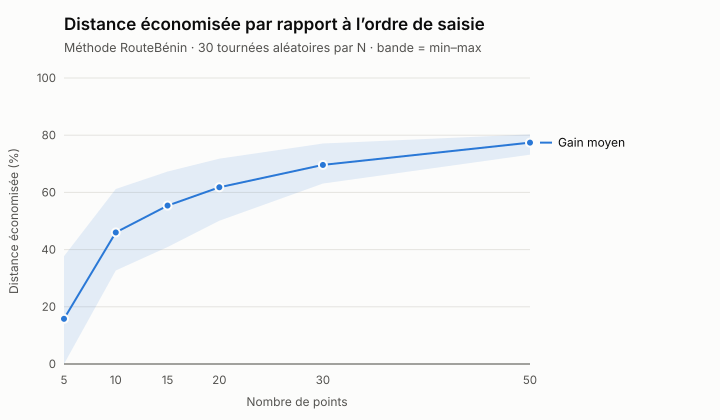

Data behind this chart, as committed beside it:
n; gain_moyen; gain_min; gain_max
5; 15.8; 0; 37.7
10; 46; 32.7; 61.2
15; 55.4; 40.9; 67.3
20; 61.8; 50.1; 71.8
30; 69.6; 63.1; 77.1
50; 77.4; 73.2; 80.3
